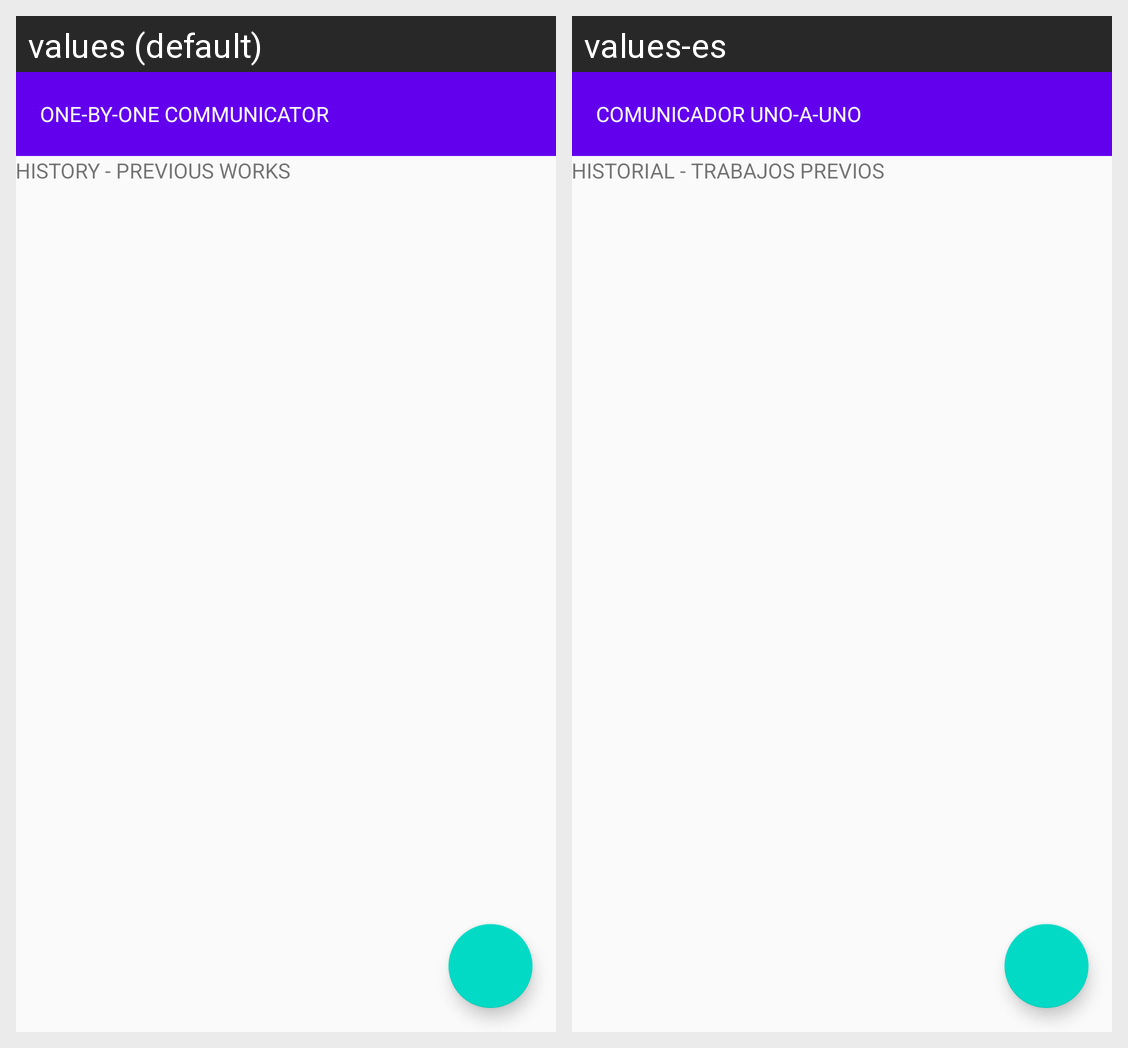

Locale-by-locale string values for the Android screen shown in this grid:
Android screen res/layout/activity_main.xml rendered under 2 locales, left to right: values (default), values-es. Device: Nexus 5 (rendered at 1080×1920; each locale shown at half size, 540×960, under a caption strip naming it); theme AppTheme.
Strings drawn on this screen, with the default value and each locale's value (text and hints the layout hard-codes, and strings that could not be matched under every locale, appear in the picture but are not listed):

home_activity_title
  values: One-by-One Communicator
  values-es: Comunicador Uno-a-Uno

home_activity_description
  values: History - Previous Works
  values-es: Historial - Trabajos Previos
